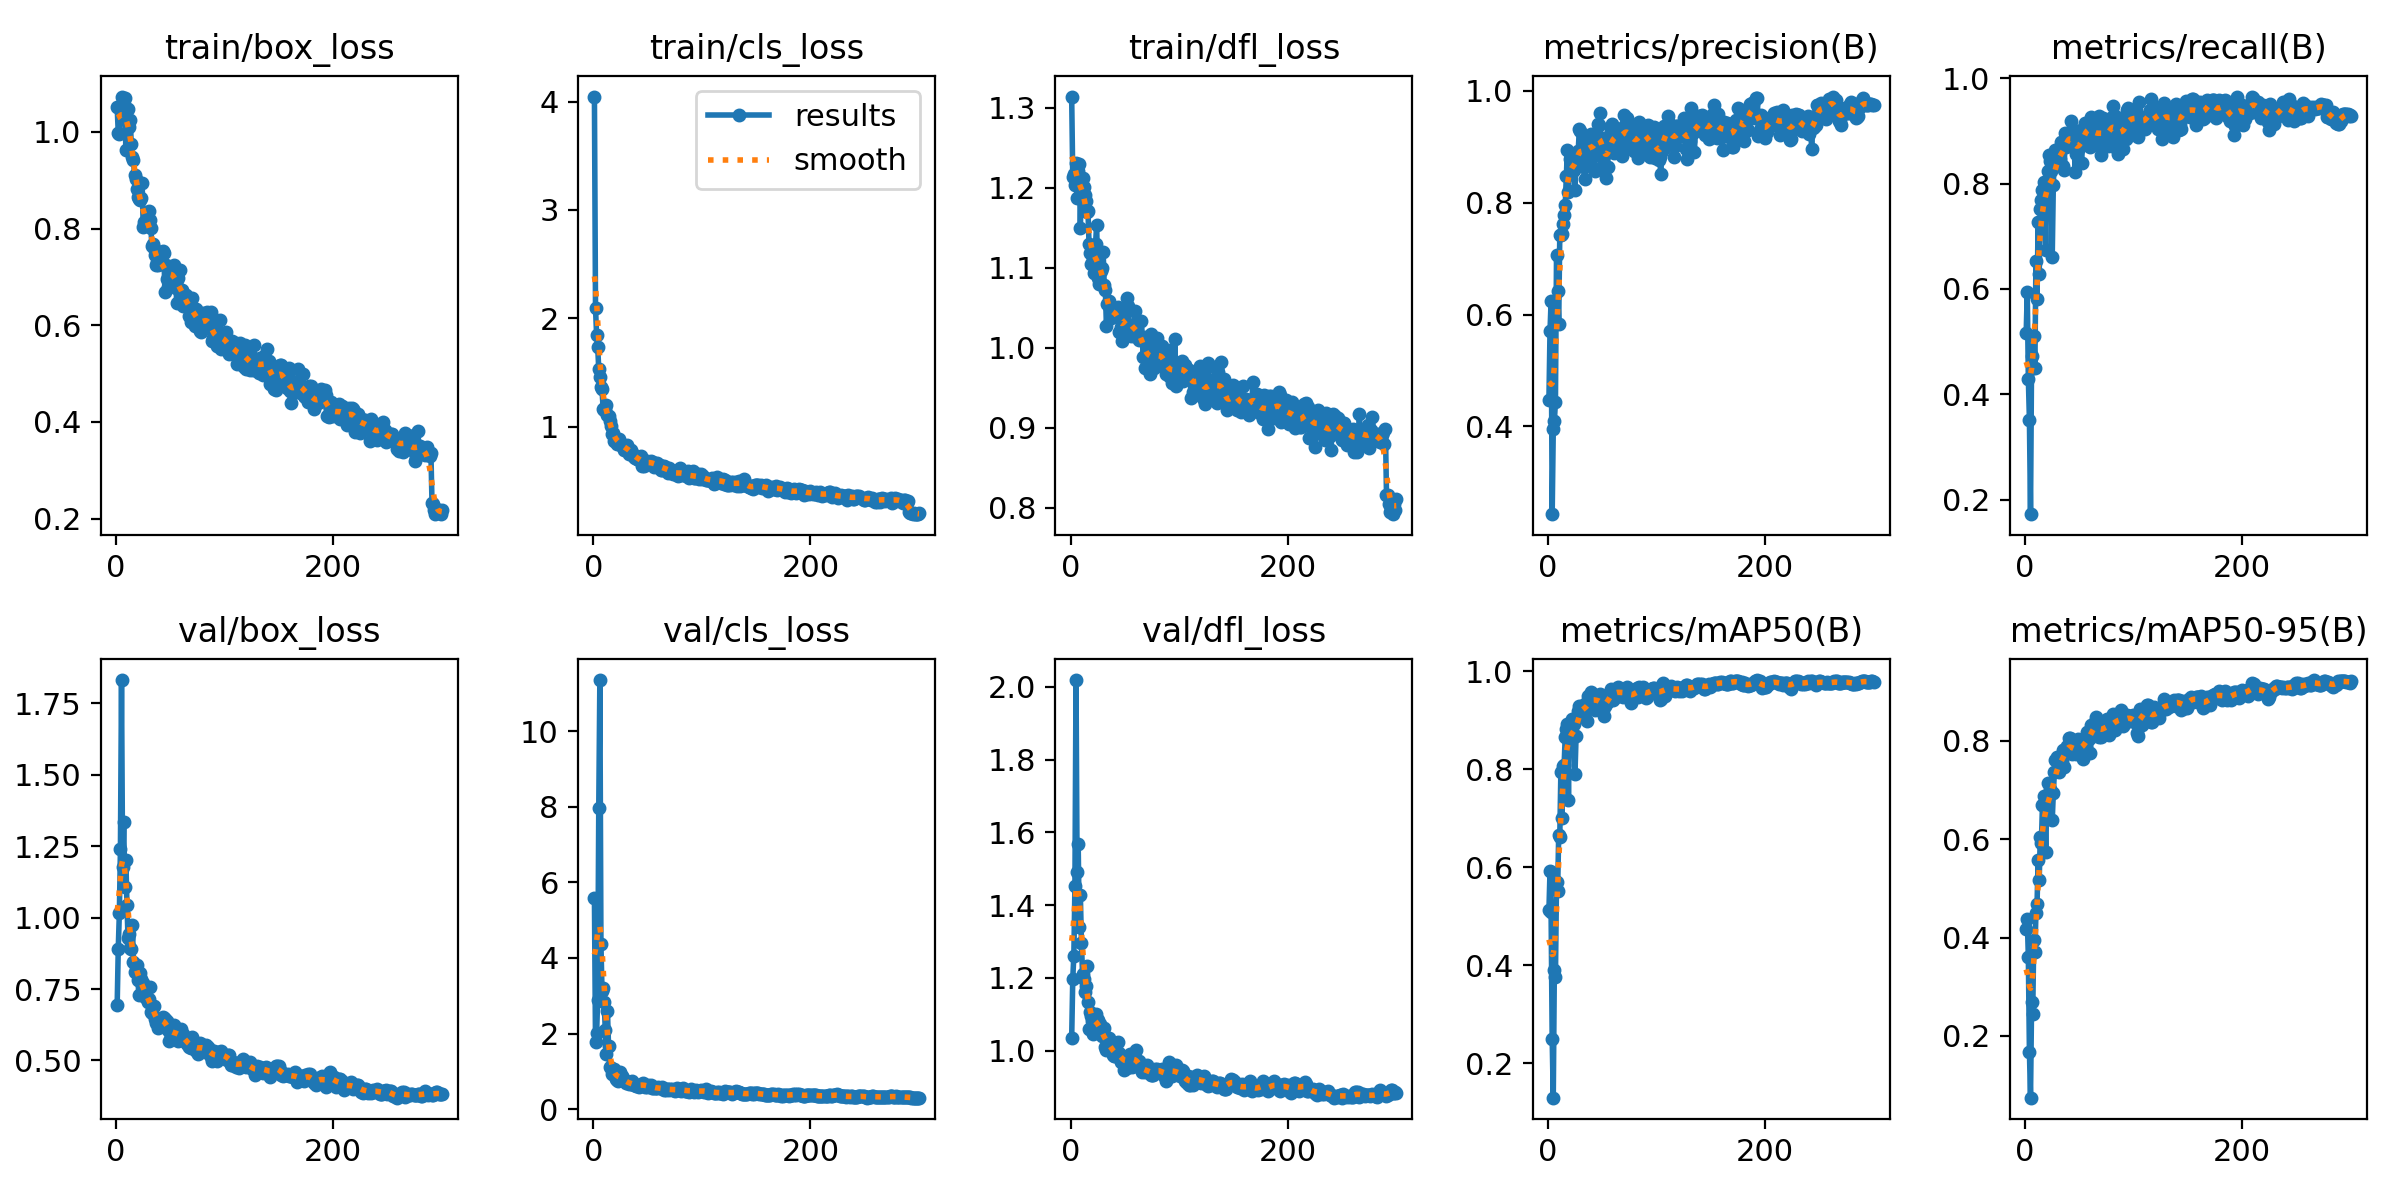

The data file committed next to this chart (first rows):
epoch, train/box_loss, train/cls_loss, train/dfl_loss, metrics/precision(B), metrics/recall(B), metrics/mAP50(B), metrics/mAP50-95(B), val/box_loss, val/cls_loss, val/dfl_loss, lr/pg0, lr/pg1, lr/pg2
1, 1.051, 4.046, 1.314, 0.4472, 0.5158, 0.5116, 0.4174, 0.6941, 5.593, 1.033, 0.0002286, 0.0002286, 0.0002286
2, 0.9984, 2.097, 1.213, 0.5703, 0.5944, 0.5917, 0.4388, 0.8909, 1.784, 1.198, 0.00047, 0.00047, 0.00047
3, 0.9961, 1.85, 1.218, 0.6241, 0.4299, 0.5078, 0.3606, 1.015, 2.005, 1.261, 0.0007098, 0.0007098, 0.0007098
4, 1.053, 1.738, 1.203, 0.2432, 0.351, 0.2498, 0.1667, 1.239, 2.9, 1.453, 0.000948, 0.000948, 0.000948
5, 1.073, 1.532, 1.231, 0.395, 0.1727, 0.1295, 0.07422, 1.831, 7.964, 2.018, 0.001185, 0.001185, 0.001185
6, 1.026, 1.457, 1.188, 0.4096, 0.4735, 0.3907, 0.2692, 1.175, 11.35, 1.491, 0.001405, 0.001405, 0.001405
7, 1.057, 1.367, 1.221, 0.4437, 0.4493, 0.3762, 0.2437, 1.333, 4.374, 1.567, 0.001401, 0.001401, 0.001401
8, 1.071, 1.346, 1.23, 0.7068, 0.5111, 0.5687, 0.3954, 1.108, 3.116, 1.34, 0.001396, 0.001396, 0.001396
9, 0.9615, 1.168, 1.149, 0.6428, 0.4506, 0.5512, 0.3701, 1.2, 3.207, 1.427, 0.001391, 0.001391, 0.001391
10, 1.028, 1.159, 1.213, 0.5833, 0.6537, 0.666, 0.4506, 1.045, 2.825, 1.296, 0.001387, 0.001387, 0.001387
11, 1.047, 1.167, 1.212, 0.7419, 0.5804, 0.6622, 0.4673, 0.9278, 2.091, 1.211, 0.001382, 0.001382, 0.001382
12, 1.009, 1.202, 1.201, 0.7418, 0.7268, 0.7937, 0.5585, 0.9407, 1.453, 1.198, 0.001377, 0.001377, 0.001377
13, 1.024, 1.112, 1.191, 0.7449, 0.6285, 0.6994, 0.5164, 0.8933, 2.594, 1.161, 0.001372, 0.001372, 0.001372
14, 0.9749, 1.097, 1.184, 0.7615, 0.7511, 0.8059, 0.6052, 0.889, 1.683, 1.176, 0.001368, 0.001368, 0.001368
15, 0.9482, 1.053, 1.17, 0.7786, 0.768, 0.8089, 0.5932, 0.9731, 1.104, 1.232, 0.001363, 0.001363, 0.001363
16, 0.9422, 1.007, 1.171, 0.796, 0.7873, 0.8657, 0.6693, 0.8457, 1.098, 1.135, 0.001358, 0.001358, 0.001358
17, 0.9102, 0.9363, 1.13, 0.8473, 0.8025, 0.8812, 0.6876, 0.8079, 0.9183, 1.059, 0.001354, 0.001354, 0.001354
18, 0.903, 0.9446, 1.119, 0.8942, 0.7734, 0.8917, 0.6661, 0.829, 0.9449, 1.107, 0.001349, 0.001349, 0.001349
19, 0.8807, 0.8728, 1.105, 0.8193, 0.6736, 0.738, 0.5735, 0.8345, 1.053, 1.095, 0.001344, 0.001344, 0.001344
20, 0.8654, 0.871, 1.119, 0.8773, 0.7934, 0.8946, 0.6761, 0.7811, 0.9427, 1.082, 0.001339, 0.001339, 0.001339
21, 0.8608, 0.8877, 1.111, 0.8517, 0.8244, 0.8931, 0.7141, 0.7307, 0.7927, 1.045, 0.001335, 0.001335, 0.001335
22, 0.8586, 0.8373, 1.094, 0.8799, 0.8551, 0.9023, 0.6921, 0.8077, 0.7801, 1.088, 0.00133, 0.00133, 0.00133
23, 0.8638, 0.8828, 1.13, 0.8857, 0.8421, 0.8996, 0.7025, 0.7855, 0.7487, 1.101, 0.001325, 0.001325, 0.001325
24, 0.8933, 0.889, 1.154, 0.8592, 0.8247, 0.8911, 0.6965, 0.7682, 0.9158, 1.087, 0.001321, 0.001321, 0.001321
25, 0.8036, 0.8416, 1.088, 0.8236, 0.6607, 0.7906, 0.6383, 0.7725, 0.9956, 1.083, 0.001316, 0.001316, 0.001316
26, 0.8142, 0.8187, 1.08, 0.8709, 0.797, 0.8668, 0.6938, 0.724, 0.8688, 1.061, 0.001311, 0.001311, 0.001311
27, 0.8072, 0.8166, 1.1, 0.8658, 0.8551, 0.9036, 0.7364, 0.7334, 0.8275, 1.072, 0.001306, 0.001306, 0.001306
28, 0.8185, 0.7893, 1.096, 0.8922, 0.8629, 0.9182, 0.7612, 0.7188, 0.7471, 1.047, 0.001302, 0.001302, 0.001302
29, 0.8059, 0.8043, 1.1, 0.9317, 0.8438, 0.9278, 0.7668, 0.7029, 0.7362, 1.041, 0.001297, 0.001297, 0.001297
30, 0.8353, 0.8146, 1.119, 0.9285, 0.8452, 0.9272, 0.7435, 0.7136, 0.7044, 1.048, 0.001292, 0.001292, 0.001292
31, 0.8168, 0.831, 1.078, 0.8867, 0.8389, 0.9284, 0.7365, 0.7583, 0.7081, 1.063, 0.001288, 0.001288, 0.001288
32, 0.8014, 0.8001, 1.073, 0.8956, 0.847, 0.9219, 0.7602, 0.6703, 0.7239, 1.009, 0.001283, 0.001283, 0.001283
33, 0.764, 0.7539, 1.028, 0.8642, 0.8786, 0.9136, 0.7451, 0.6668, 0.6672, 1.003, 0.001278, 0.001278, 0.001278
34, 0.7685, 0.7793, 1.054, 0.8424, 0.8768, 0.9243, 0.7595, 0.6888, 0.6946, 1.028, 0.001273, 0.001273, 0.001273
35, 0.76, 0.7824, 1.058, 0.9202, 0.834, 0.9359, 0.7818, 0.6906, 0.6607, 1.034, 0.001269, 0.001269, 0.001269
36, 0.7457, 0.7622, 1.05, 0.8896, 0.8265, 0.8992, 0.7462, 0.6454, 0.7398, 1.014, 0.001264, 0.001264, 0.001264
37, 0.7236, 0.7201, 1.037, 0.912, 0.8952, 0.9495, 0.7845, 0.6318, 0.629, 1.012, 0.001259, 0.001259, 0.001259
38, 0.7304, 0.7137, 1.039, 0.9139, 0.8694, 0.9296, 0.7771, 0.6403, 0.6311, 1.014, 0.001254, 0.001254, 0.001254
39, 0.7246, 0.7312, 1.045, 0.8685, 0.8889, 0.9284, 0.7906, 0.6135, 0.6162, 0.9869, 0.00125, 0.00125, 0.00125
40, 0.7301, 0.7067, 1.044, 0.9228, 0.8858, 0.9581, 0.8053, 0.6378, 0.6295, 0.9854, 0.001245, 0.001245, 0.001245
41, 0.7267, 0.7036, 1.05, 0.9161, 0.8973, 0.9525, 0.8051, 0.632, 0.6189, 0.9844, 0.00124, 0.00124, 0.00124
42, 0.7285, 0.6953, 1.046, 0.8845, 0.9189, 0.9497, 0.7953, 0.6428, 0.5899, 0.9891, 0.001236, 0.001236, 0.001236
43, 0.7534, 0.717, 1.047, 0.856, 0.8816, 0.9216, 0.7731, 0.653, 0.6522, 0.9892, 0.001231, 0.001231, 0.001231
44, 0.7488, 0.7355, 1.051, 0.9136, 0.8747, 0.9484, 0.7789, 0.65, 0.6326, 1.023, 0.001226, 0.001226, 0.001226
45, 0.6678, 0.6347, 1.02, 0.9102, 0.9018, 0.9437, 0.7864, 0.6455, 0.6752, 0.9943, 0.001221, 0.001221, 0.001221
46, 0.7254, 0.6772, 1.026, 0.9399, 0.8212, 0.9241, 0.7748, 0.6278, 0.7008, 0.97, 0.001217, 0.001217, 0.001217
47, 0.6949, 0.6385, 1.008, 0.9387, 0.8553, 0.9457, 0.7733, 0.6392, 0.6294, 0.9858, 0.001212, 0.001212, 0.001212
48, 0.6784, 0.6622, 1.015, 0.96, 0.8802, 0.9533, 0.7922, 0.6071, 0.5997, 0.9754, 0.001207, 0.001207, 0.001207
49, 0.7097, 0.6856, 1.034, 0.8829, 0.8829, 0.9423, 0.8033, 0.5673, 0.5828, 0.9461, 0.001203, 0.001203, 0.001203
50, 0.7085, 0.669, 1.047, 0.9103, 0.8668, 0.9375, 0.7811, 0.5946, 0.6321, 0.9814, 0.001198, 0.001198, 0.001198
51, 0.7088, 0.6705, 1.03, 0.8678, 0.8856, 0.9209, 0.7869, 0.6019, 0.6118, 0.9759, 0.001193, 0.001193, 0.001193
52, 0.7184, 0.6731, 1.062, 0.9165, 0.8387, 0.9092, 0.777, 0.5792, 0.6111, 0.9513, 0.001189, 0.001189, 0.001189
53, 0.7253, 0.6865, 1.052, 0.8608, 0.8779, 0.9279, 0.7633, 0.6246, 0.628, 0.977, 0.001184, 0.001184, 0.001184
54, 0.7096, 0.6769, 1.018, 0.8446, 0.9082, 0.9323, 0.8028, 0.5971, 0.5694, 0.9837, 0.001179, 0.001179, 0.001179
55, 0.6778, 0.6674, 1.028, 0.8643, 0.9159, 0.938, 0.8011, 0.6065, 0.5533, 0.99, 0.001174, 0.001174, 0.001174
56, 0.6462, 0.6333, 1.015, 0.8998, 0.8818, 0.9399, 0.7906, 0.6003, 0.58, 0.9734, 0.00117, 0.00117, 0.00117
57, 0.6985, 0.6626, 1.027, 0.8938, 0.9081, 0.9508, 0.8192, 0.5682, 0.5493, 0.9561, 0.001165, 0.001165, 0.001165
58, 0.6756, 0.65, 1.015, 0.9295, 0.9144, 0.9632, 0.8038, 0.5944, 0.5498, 0.9807, 0.00116, 0.00116, 0.00116
59, 0.7138, 0.6671, 1.046, 0.9414, 0.9158, 0.9605, 0.8036, 0.5706, 0.5581, 0.9791, 0.001156, 0.001156, 0.001156
60, 0.6637, 0.6522, 1.022, 0.9019, 0.8696, 0.941, 0.7761, 0.6092, 0.5906, 1.002, 0.001151, 0.001151, 0.001151
... 240 more rows
